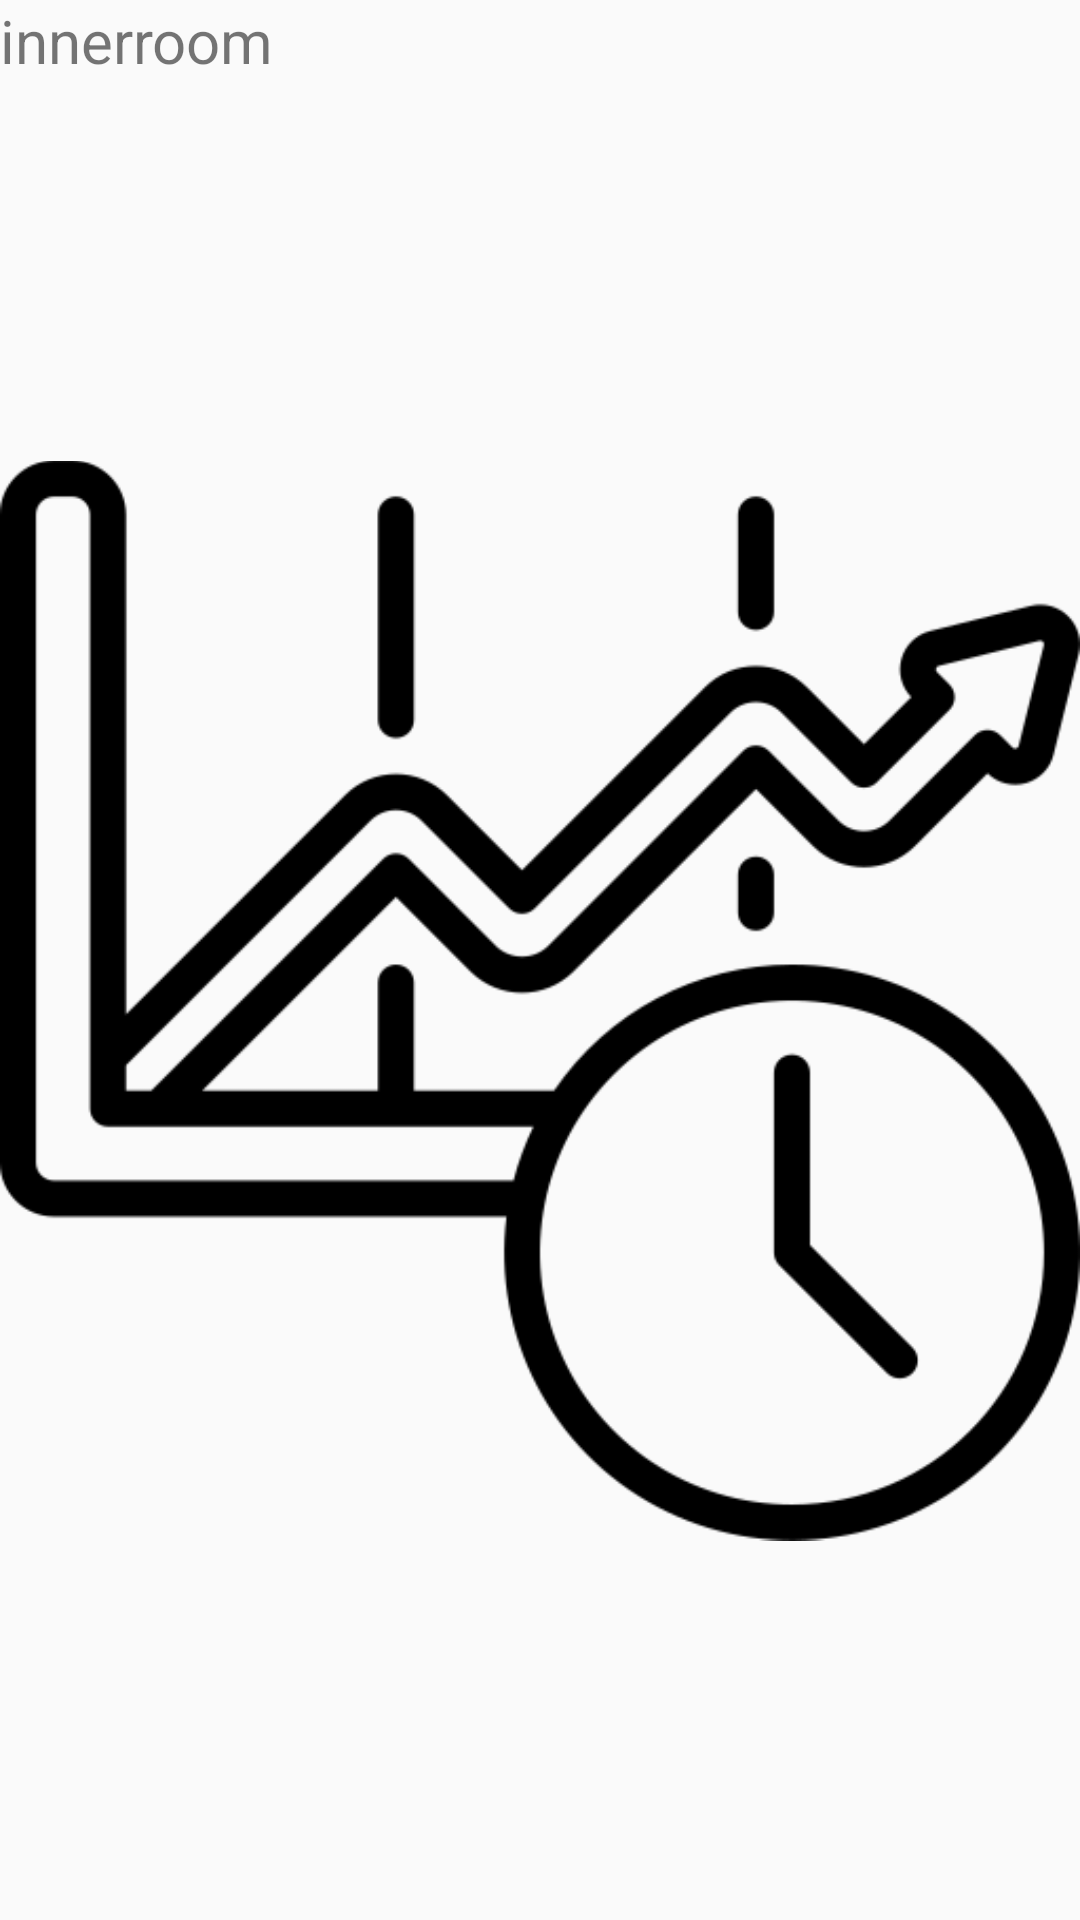

This screen was rendered from an Android layout file. Write that file and the resources it references.
<!-- AndroidManifest.xml: application theme Theme.SmarthomeApp -->
<!-- res/layout/fragment_innerroom.xml -->
<?xml version="1.0" encoding="utf-8"?>
<LinearLayout xmlns:android="http://schemas.android.com/apk/res/android"
    xmlns:tools="http://schemas.android.com/tools"
    android:layout_width="match_parent"
    android:layout_height="match_parent"
    android:orientation="vertical"
    tools:context=".InnerroomFragment">

    <TextView
        android:layout_width="match_parent"
        android:layout_height="wrap_content"
        android:textSize="20dp"
        android:text="innerroom"/>

    <ImageView
        android:layout_width="match_parent"
        android:layout_height="match_parent"
        android:src="@drawable/graph"/>

</LinearLayout>
<!-- resources referenced by this layout -->
<resources>
  <!-- drawable graph: png bitmap (drawable, 17027 bytes) -->
  <style name="Theme.SmarthomeApp" parent="Theme.AppCompat.Light.NoActionBar">
          
          <item name="colorPrimary">@color/blue_200</item>
          <item name="colorPrimaryVariant">@color/blue_700</item>
          <item name="colorOnPrimary">@color/white</item>
          
          <item name="colorSecondary">@color/teal_200</item>
          <item name="colorSecondaryVariant">@color/teal_700</item>
          <item name="colorOnSecondary">@color/black</item>
          
          <item name="android:statusBarColor" tools:targetApi="l">?attr/colorPrimaryVariant</item>
          
      </style>
  <color name="blue_200">#45b2ff</color>
  <color name="blue_700">#0076c9</color>
  <color name="white">#FFFFFFFF</color>
  <color name="teal_200">#FF03DAC5</color>
  <color name="teal_700">#FF018786</color>
  <color name="black">#FF000000</color>
</resources>
